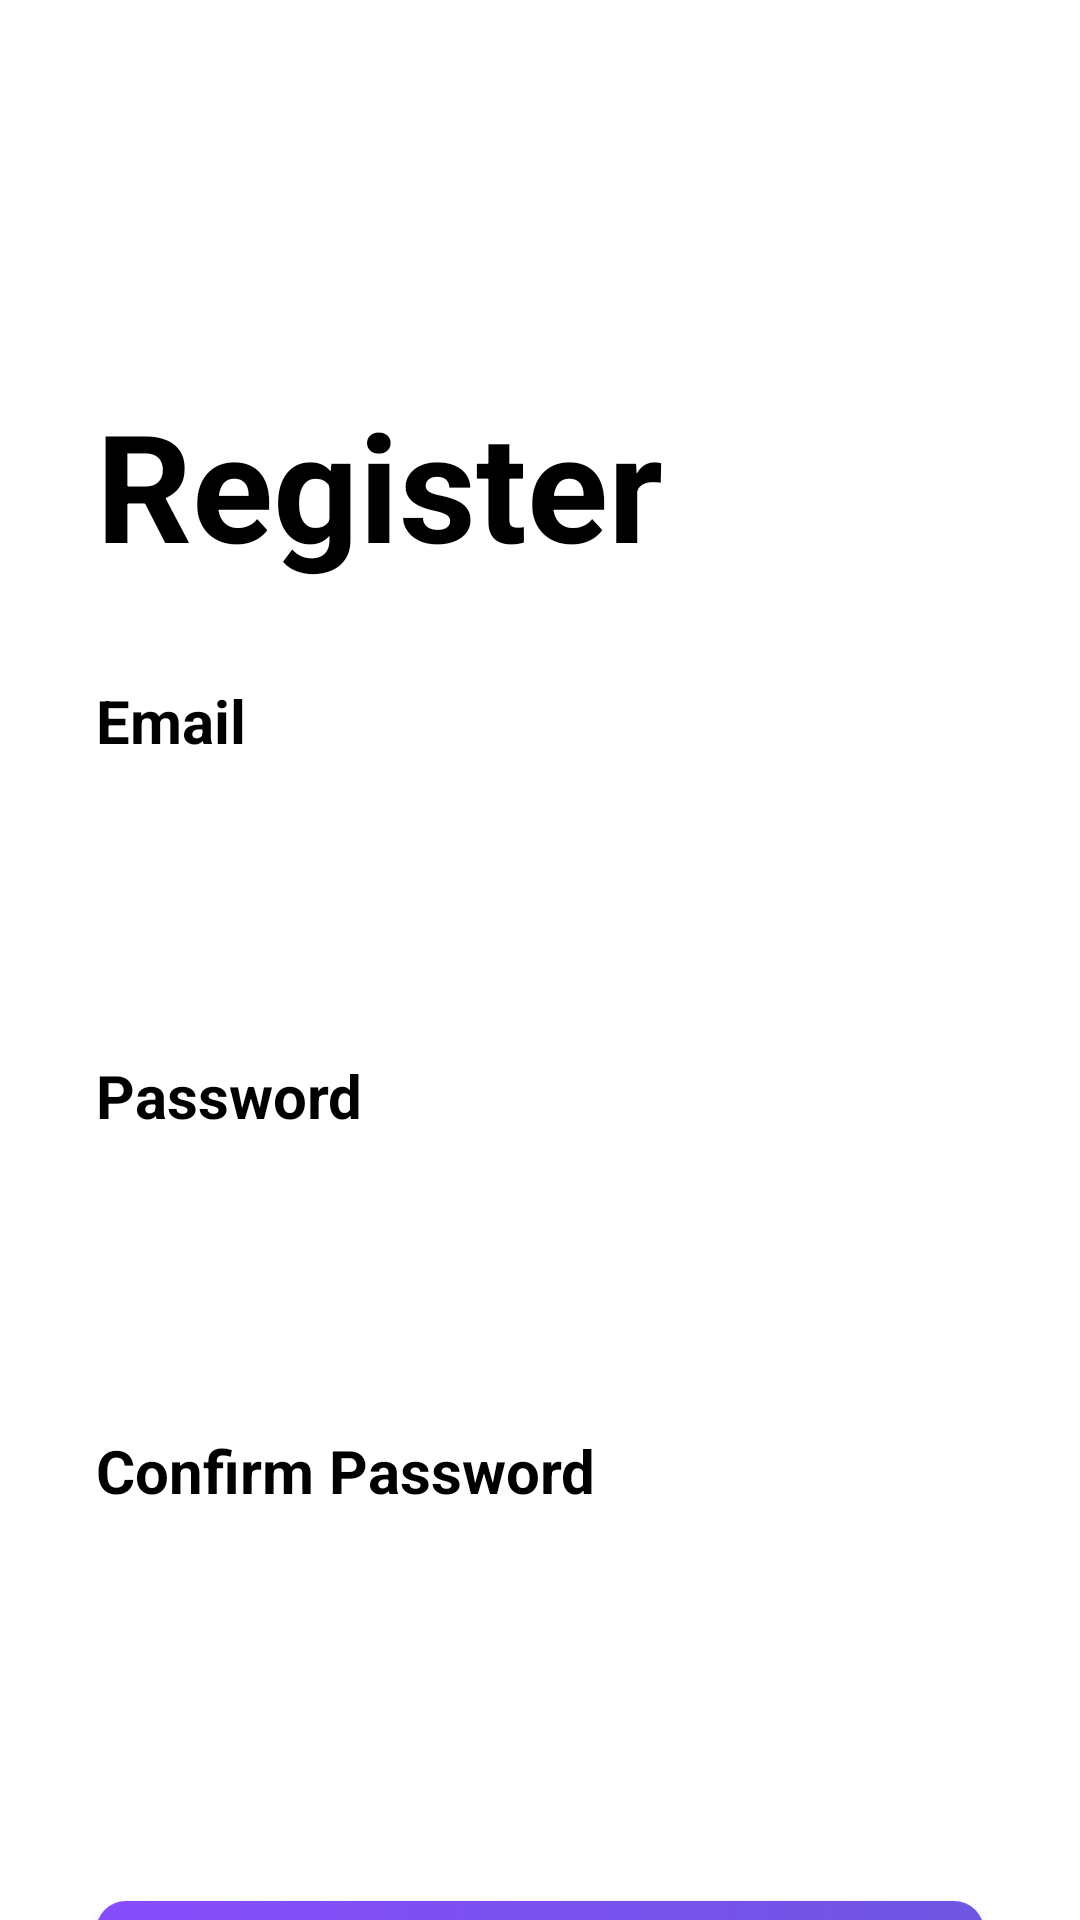

Here is an Android app screen rendered from its layout file. Give the layout XML and the strings, colors and styles it references.
<!-- AndroidManifest.xml: application theme Theme.LibraryApp -->
<!-- res/layout/activity_register.xml -->
<?xml version="1.0" encoding="utf-8"?>
<layout>
<androidx.constraintlayout.widget.ConstraintLayout xmlns:android="http://schemas.android.com/apk/res/android"
    xmlns:app="http://schemas.android.com/apk/res-auto"
    xmlns:tools="http://schemas.android.com/tools"
    android:layout_width="match_parent"
    android:layout_height="match_parent"
    android:background="@color/white"
    tools:context=".register_activity">
    <ScrollView
        android:layout_width="match_parent"
        android:layout_height="match_parent"
        app:layout_constraintTop_toTopOf="parent"
        app:layout_constraintBottom_toBottomOf="parent"
        app:layout_constraintEnd_toEndOf="parent">

       <androidx.constraintlayout.widget.ConstraintLayout
           android:layout_width="match_parent"
           android:layout_height="match_parent"
           app:layout_constraintTop_toTopOf="parent"
           app:layout_constraintBottom_toBottomOf="parent"
           app:layout_constraintEnd_toEndOf="parent">
           <TextView
               android:id="@+id/reg_txt1"
               android:layout_width="wrap_content"
               android:layout_height="wrap_content"
               android:text="Register"
               android:layout_marginStart="32dp"
               android:layout_marginTop="128dp"
               android:textColor="@color/black"
               android:textStyle="bold"
               android:textSize="50sp"

               app:layout_constraintStart_toStartOf="parent"
               app:layout_constraintTop_toTopOf="parent" />
           <TextView
               android:id="@+id/reg_txt2"
               android:layout_width="wrap_content"
               android:layout_height="wrap_content"
               android:text="Email"
               android:layout_marginTop="32dp"
               android:textSize="20sp"
               android:textColor="@color/black"
               android:textStyle="bold"
               app:layout_constraintStart_toStartOf="@+id/reg_txt1"
               app:layout_constraintTop_toBottomOf="@+id/reg_txt1" />
           <EditText
               android:hint="email"
               android:id="@+id/reg_email"
               android:layout_width="0dp"
               android:layout_height="50dp"
               android:layout_marginEnd="32dp"
               android:layout_marginTop="16sp"
               android:background="@drawable/edittext_background"
               android:textColor="@color/white"
               android:textSize="20sp"
               android:padding="8dp"
               android:ems="10"
               android:inputType="text"
               app:layout_constraintEnd_toEndOf="parent"
               app:layout_constraintStart_toStartOf="@+id/reg_txt2"
               app:layout_constraintTop_toBottomOf="@+id/reg_txt2" />
           <TextView
               android:id="@+id/reg_txt3"
               android:layout_width="wrap_content"
               android:layout_height="wrap_content"
               android:text="Password"
               android:layout_marginTop="32dp"
               android:textSize="20sp"
               android:textStyle="bold"
               android:textColor="@color/black"
               app:layout_constraintStart_toStartOf="@+id/reg_email"
               app:layout_constraintTop_toBottomOf="@+id/reg_email" />
           <EditText
               android:hint="password"
               android:id="@+id/reg_pass"
               android:layout_width="0dp"
               android:layout_height="50dp"
               android:layout_marginEnd="32dp"
               android:background="@drawable/edittext_background"

               android:ems="10"
               android:inputType="textPassword"
               android:padding="8dp"
               android:textColor="@color/white"
               android:textSize="20sp"
               android:layout_marginTop="16dp"
               app:layout_constraintEnd_toEndOf="parent"
               app:layout_constraintStart_toStartOf="@+id/reg_txt2"
               app:layout_constraintTop_toBottomOf="@+id/reg_txt3" />
           <TextView
               android:id="@+id/reg_txt4"
               android:layout_width="wrap_content"
               android:layout_height="wrap_content"
               android:text="Confirm Password"
               android:layout_marginTop="32dp"
               android:textSize="20sp"
               android:textStyle="bold"
               android:textColor="@color/black"
               app:layout_constraintStart_toStartOf="@+id/reg_pass"
               app:layout_constraintTop_toBottomOf="@+id/reg_pass" />
           <EditText
               android:hint="confirm password"
               android:id="@+id/reg_confirm_pass"
               android:layout_width="0dp"
               android:layout_height="50dp"
               android:layout_marginEnd="32dp"
               android:background="@drawable/edittext_background"
               android:ems="10"
               android:inputType="textPassword"
               android:padding="8dp"
               android:textColor="@color/white"
               android:textSize="20sp"
               android:layout_marginTop="16dp"
               app:layout_constraintEnd_toEndOf="parent"
               app:layout_constraintStart_toStartOf="@+id/reg_txt3"
               app:layout_constraintTop_toBottomOf="@+id/reg_txt4" />
           <androidx.appcompat.widget.AppCompatButton
               android:id="@+id/reg_btn"
               android:layout_width="0dp"
               android:layout_height="50dp"
               android:text="Register"
               style="@android:style/Widget.Button"
               android:layout_marginTop="64dp"
               android:textColor="@color/white"
               android:textSize="20sp"
               android:textStyle="bold"
               android:background="@drawable/button_background"
               app:layout_constraintEnd_toEndOf="@+id/reg_confirm_pass"
               app:layout_constraintStart_toStartOf="@+id/reg_confirm_pass"
               app:layout_constraintTop_toBottomOf="@+id/reg_confirm_pass" />
           <TextView
               android:id="@+id/reg_txt5"
               android:layout_width="wrap_content"
               android:layout_height="wrap_content"
               android:text="Already have an account?"
               android:textSize="16sp"
               android:layout_marginTop="16dp"
               android:textColor="@color/black"
               app:layout_constraintEnd_toEndOf="@+id/reg_btn"
               app:layout_constraintStart_toStartOf="@+id/reg_btn"
               app:layout_constraintTop_toBottomOf="@+id/reg_btn" />



       </androidx.constraintlayout.widget.ConstraintLayout>

    </ScrollView>

</androidx.constraintlayout.widget.ConstraintLayout>
</layout>
<!-- resources referenced by this layout -->
<resources>
  <color name="black">#FF000000</color>
  <color name="white">#FFFFFFFF</color>
  <!-- drawable button_background (drawable) -->
  <?xml version="1.0" encoding="utf-8"?>
  <selector xmlns:android="http://schemas.android.com/apk/res/android">
  <item>
      <shape android:shape="rectangle">
          <gradient android:startColor="#874CFC" android:endColor="#6E56E2" android:angle="0"/>
          <corners android:radius="10dp"/>
      </shape>
  </item>
  </selector>
  <style name="Theme.LibraryApp" parent="Base.Theme.LibraryApp" />
  <style name="Base.Theme.LibraryApp" parent="Theme.AppCompat.NoActionBar">
          
          <item name="colorPrimary">@color/lavender</item>
          <item name="colorPrimaryVariant">@color/lavender</item>
          <item name="colorOnPrimary">@color/white</item>
          
          <item name="colorSecondary">@color/grey</item>
          <item name="colorSecondaryVariant">@color/grey</item>
          <item name="colorOnSecondary">@color/black</item>
          
          <item name="android:statusBarColor">?attr/colorPrimaryVariant</item>
          
          
          
      </style>
  <color name="lavender">#8692f7</color>
  <color name="grey">#ff424242</color>
</resources>
